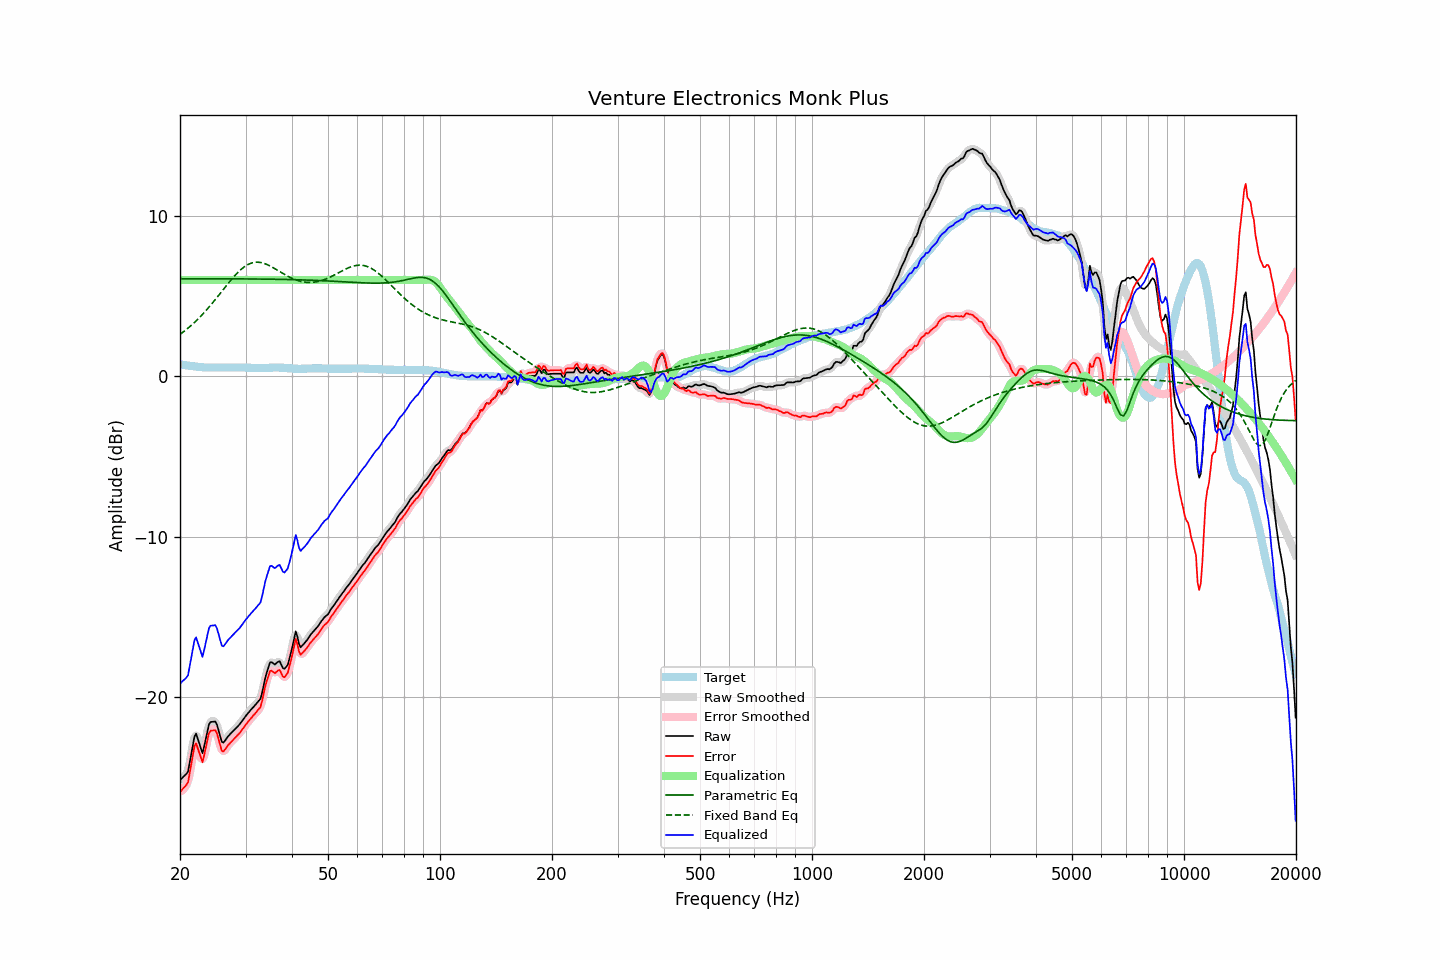

The data file committed next to this chart (first rows):
frequency, raw, error, smoothed, error_smoothed, equalization, parametric_eq, fixed_band_eq, equalized_raw, equalized_smoothed, target
20.00, -25.16, -25.91, -25.10, -25.85, 6.00, 6.08, 2.61, -19.16, -19.10, 0.75
20.20, -25.06, -25.79, -25.09, -25.83, 6.00, 6.08, 2.68, -19.06, -19.09, 0.73
20.40, -24.96, -25.67, -25.03, -25.74, 6.00, 6.08, 2.76, -18.96, -19.03, 0.71
20.61, -24.87, -25.57, -24.90, -25.60, 6.00, 6.08, 2.84, -18.87, -18.90, 0.70
20.81, -24.76, -25.45, -24.77, -25.46, 6.00, 6.08, 2.92, -18.76, -18.77, 0.68
21.02, -24.63, -25.30, -24.51, -25.18, 6.00, 6.08, 3.00, -18.63, -18.51, 0.67
21.23, -24.08, -24.73, -24.10, -24.76, 6.00, 6.08, 3.09, -18.08, -18.10, 0.65
21.44, -23.53, -24.17, -23.54, -24.18, 6.00, 6.08, 3.17, -17.53, -17.54, 0.64
21.66, -22.99, -23.63, -22.92, -23.55, 6.00, 6.08, 3.26, -16.99, -16.92, 0.63
21.87, -22.44, -23.06, -22.53, -23.14, 6.00, 6.08, 3.36, -16.44, -16.53, 0.61
22.09, -22.26, -22.86, -22.38, -22.99, 6.00, 6.08, 3.45, -16.26, -16.38, 0.60
22.31, -22.57, -23.16, -22.51, -23.10, 6.00, 6.08, 3.55, -16.57, -16.51, 0.59
22.54, -22.86, -23.45, -22.89, -23.48, 6.00, 6.08, 3.65, -16.86, -16.89, 0.58
22.76, -23.18, -23.75, -23.22, -23.79, 6.00, 6.08, 3.75, -17.18, -17.22, 0.57
22.99, -23.49, -24.05, -23.28, -23.84, 6.00, 6.08, 3.86, -17.49, -17.28, 0.56
23.22, -23.07, -23.62, -23.09, -23.65, 6.00, 6.08, 3.97, -17.07, -17.09, 0.55
23.45, -22.60, -23.16, -22.65, -23.20, 6.00, 6.08, 4.08, -16.60, -16.65, 0.55
23.69, -22.15, -22.70, -22.13, -22.67, 6.00, 6.08, 4.19, -16.15, -16.13, 0.54
23.92, -21.69, -22.24, -21.77, -22.32, 6.00, 6.08, 4.31, -15.69, -15.77, 0.54
24.16, -21.54, -22.08, -21.56, -22.11, 6.00, 6.08, 4.42, -15.54, -15.56, 0.54
24.40, -21.53, -22.07, -21.47, -22.01, 6.00, 6.08, 4.54, -15.53, -15.47, 0.54
24.65, -21.52, -22.06, -21.48, -22.02, 6.00, 6.08, 4.66, -15.52, -15.48, 0.54
24.89, -21.51, -22.05, -21.56, -22.11, 6.00, 6.08, 4.79, -15.51, -15.56, 0.54
25.14, -21.71, -22.25, -21.75, -22.29, 6.00, 6.08, 4.91, -15.71, -15.75, 0.54
25.39, -22.07, -22.62, -22.07, -22.62, 6.00, 6.08, 5.04, -16.07, -16.07, 0.54
25.65, -22.42, -22.97, -22.44, -22.99, 6.00, 6.08, 5.16, -16.42, -16.44, 0.54
25.91, -22.78, -23.33, -22.70, -23.25, 6.00, 6.07, 5.29, -16.78, -16.70, 0.55
26.16, -22.82, -23.38, -22.79, -23.34, 6.00, 6.07, 5.41, -16.82, -16.79, 0.55
26.43, -22.70, -23.25, -22.73, -23.28, 6.00, 6.07, 5.54, -16.70, -16.73, 0.55
26.69, -22.56, -23.11, -22.57, -23.13, 6.00, 6.07, 5.67, -16.56, -16.57, 0.55
26.96, -22.42, -22.97, -22.43, -22.98, 6.00, 6.07, 5.79, -16.42, -16.43, 0.55
27.23, -22.31, -22.86, -22.31, -22.86, 6.00, 6.07, 5.91, -16.31, -16.31, 0.55
27.50, -22.21, -22.76, -22.20, -22.76, 6.00, 6.07, 6.03, -16.21, -16.20, 0.55
27.77, -22.10, -22.66, -22.11, -22.66, 6.00, 6.07, 6.15, -16.10, -16.11, 0.55
28.05, -22.01, -22.56, -22.01, -22.56, 6.00, 6.07, 6.26, -16.01, -16.01, 0.55
28.33, -21.91, -22.45, -21.91, -22.45, 6.00, 6.07, 6.37, -15.91, -15.91, 0.54
28.62, -21.80, -22.34, -21.80, -22.35, 6.00, 6.07, 6.47, -15.80, -15.80, 0.54
28.90, -21.70, -22.24, -21.69, -22.23, 6.00, 6.07, 6.57, -15.70, -15.69, 0.54
29.19, -21.57, -22.11, -21.56, -22.11, 6.00, 6.07, 6.66, -15.57, -15.56, 0.54
29.48, -21.43, -21.97, -21.43, -21.97, 6.00, 6.07, 6.74, -15.43, -15.43, 0.54
29.78, -21.29, -21.83, -21.29, -21.83, 6.00, 6.07, 6.82, -15.29, -15.29, 0.54
30.08, -21.15, -21.69, -21.15, -21.70, 6.00, 6.07, 6.89, -15.15, -15.15, 0.54
30.38, -21.03, -21.57, -21.03, -21.57, 6.00, 6.07, 6.95, -15.03, -15.03, 0.54
30.68, -20.91, -21.44, -20.91, -21.44, 6.00, 6.07, 7.00, -14.91, -14.91, 0.53
30.99, -20.79, -21.32, -20.79, -21.32, 6.00, 6.06, 7.04, -14.79, -14.79, 0.53
31.30, -20.68, -21.20, -20.68, -21.20, 6.00, 6.06, 7.07, -14.68, -14.68, 0.52
31.61, -20.57, -21.09, -20.57, -21.09, 6.00, 6.06, 7.09, -14.57, -14.57, 0.52
31.93, -20.46, -20.98, -20.45, -20.97, 6.00, 6.06, 7.10, -14.46, -14.45, 0.52
32.24, -20.33, -20.85, -20.36, -20.88, 6.00, 6.06, 7.11, -14.33, -14.36, 0.51
32.57, -20.22, -20.73, -20.24, -20.76, 6.00, 6.06, 7.10, -14.22, -14.24, 0.51
32.89, -20.10, -20.62, -20.04, -20.55, 6.00, 6.06, 7.09, -14.10, -14.04, 0.51
33.22, -19.74, -20.26, -19.71, -20.23, 6.00, 6.06, 7.07, -13.74, -13.71, 0.51
33.55, -19.27, -19.78, -19.29, -19.81, 6.00, 6.06, 7.04, -13.27, -13.29, 0.51
33.89, -18.81, -19.33, -18.84, -19.36, 6.00, 6.06, 7.01, -12.81, -12.84, 0.52
34.23, -18.45, -18.97, -18.43, -18.95, 6.00, 6.05, 6.97, -12.45, -12.43, 0.52
34.57, -18.14, -18.66, -18.10, -18.63, 6.00, 6.05, 6.92, -12.14, -12.10, 0.52
34.92, -17.83, -18.36, -17.90, -18.43, 6.00, 6.05, 6.87, -11.83, -11.90, 0.53
35.27, -17.81, -18.34, -17.84, -18.37, 6.00, 6.05, 6.82, -11.81, -11.84, 0.53
35.62, -17.89, -18.43, -17.86, -18.40, 6.00, 6.05, 6.77, -11.89, -11.86, 0.54
35.97, -17.96, -18.50, -17.90, -18.44, 6.00, 6.05, 6.71, -11.96, -11.90, 0.54
... 635 more rows
